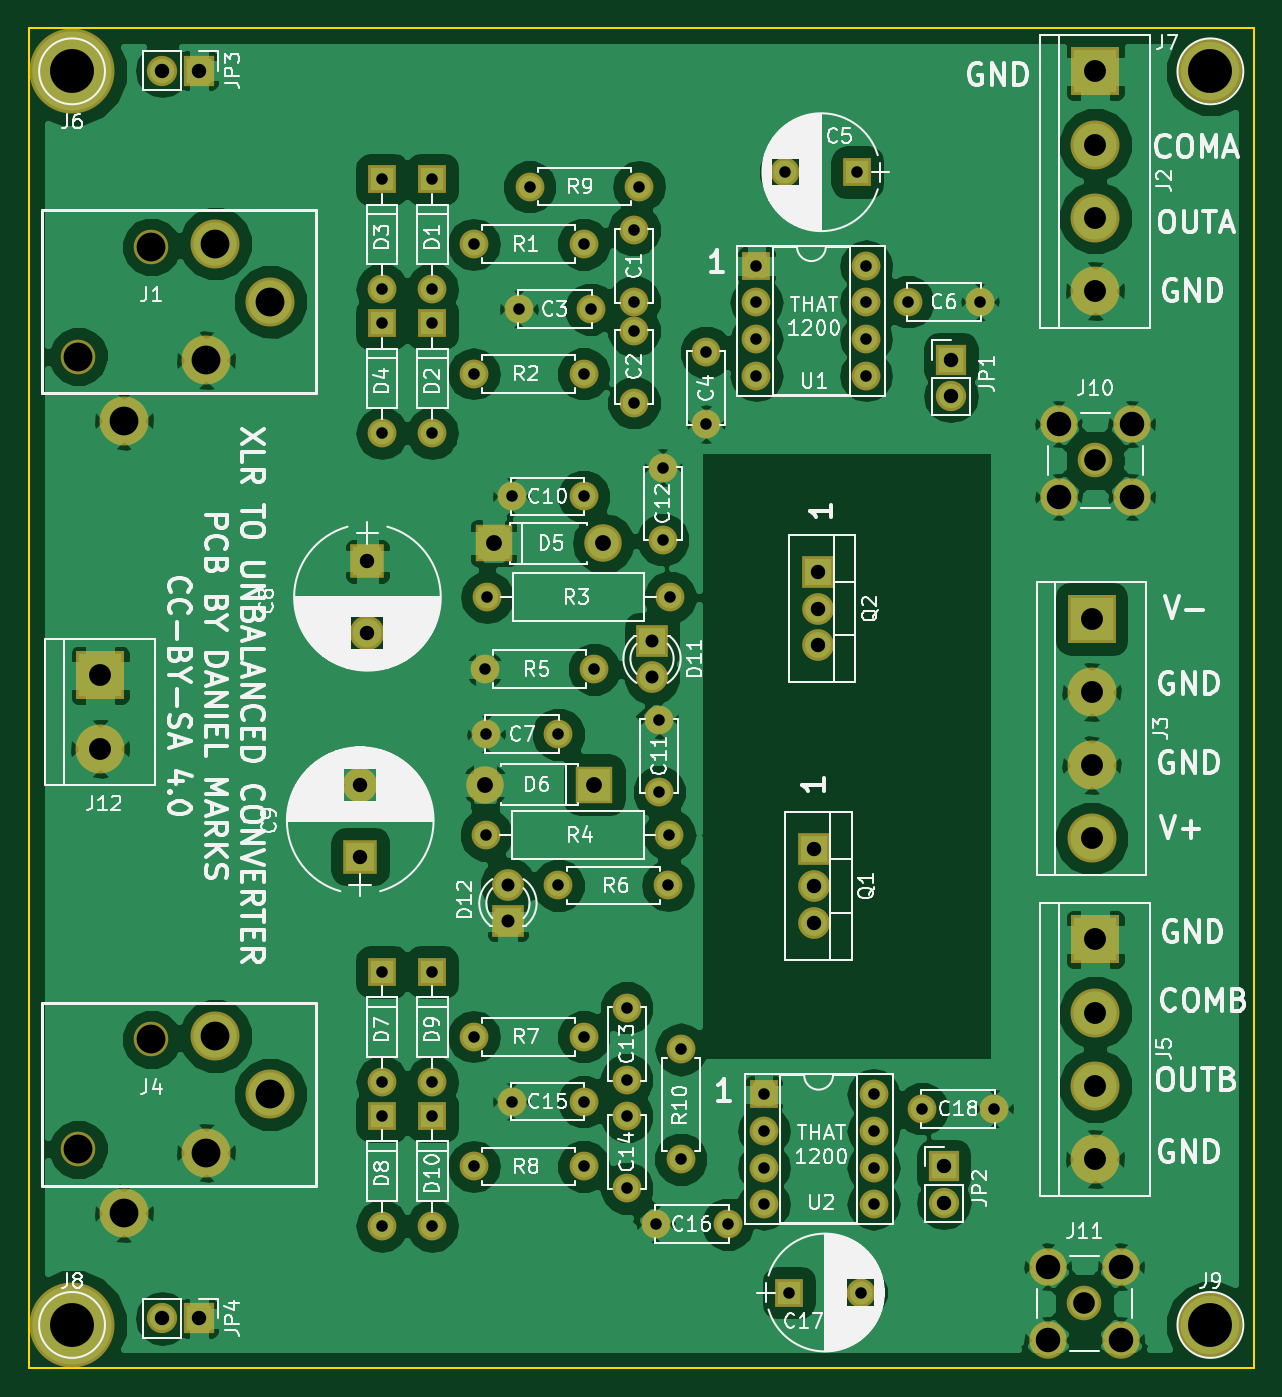
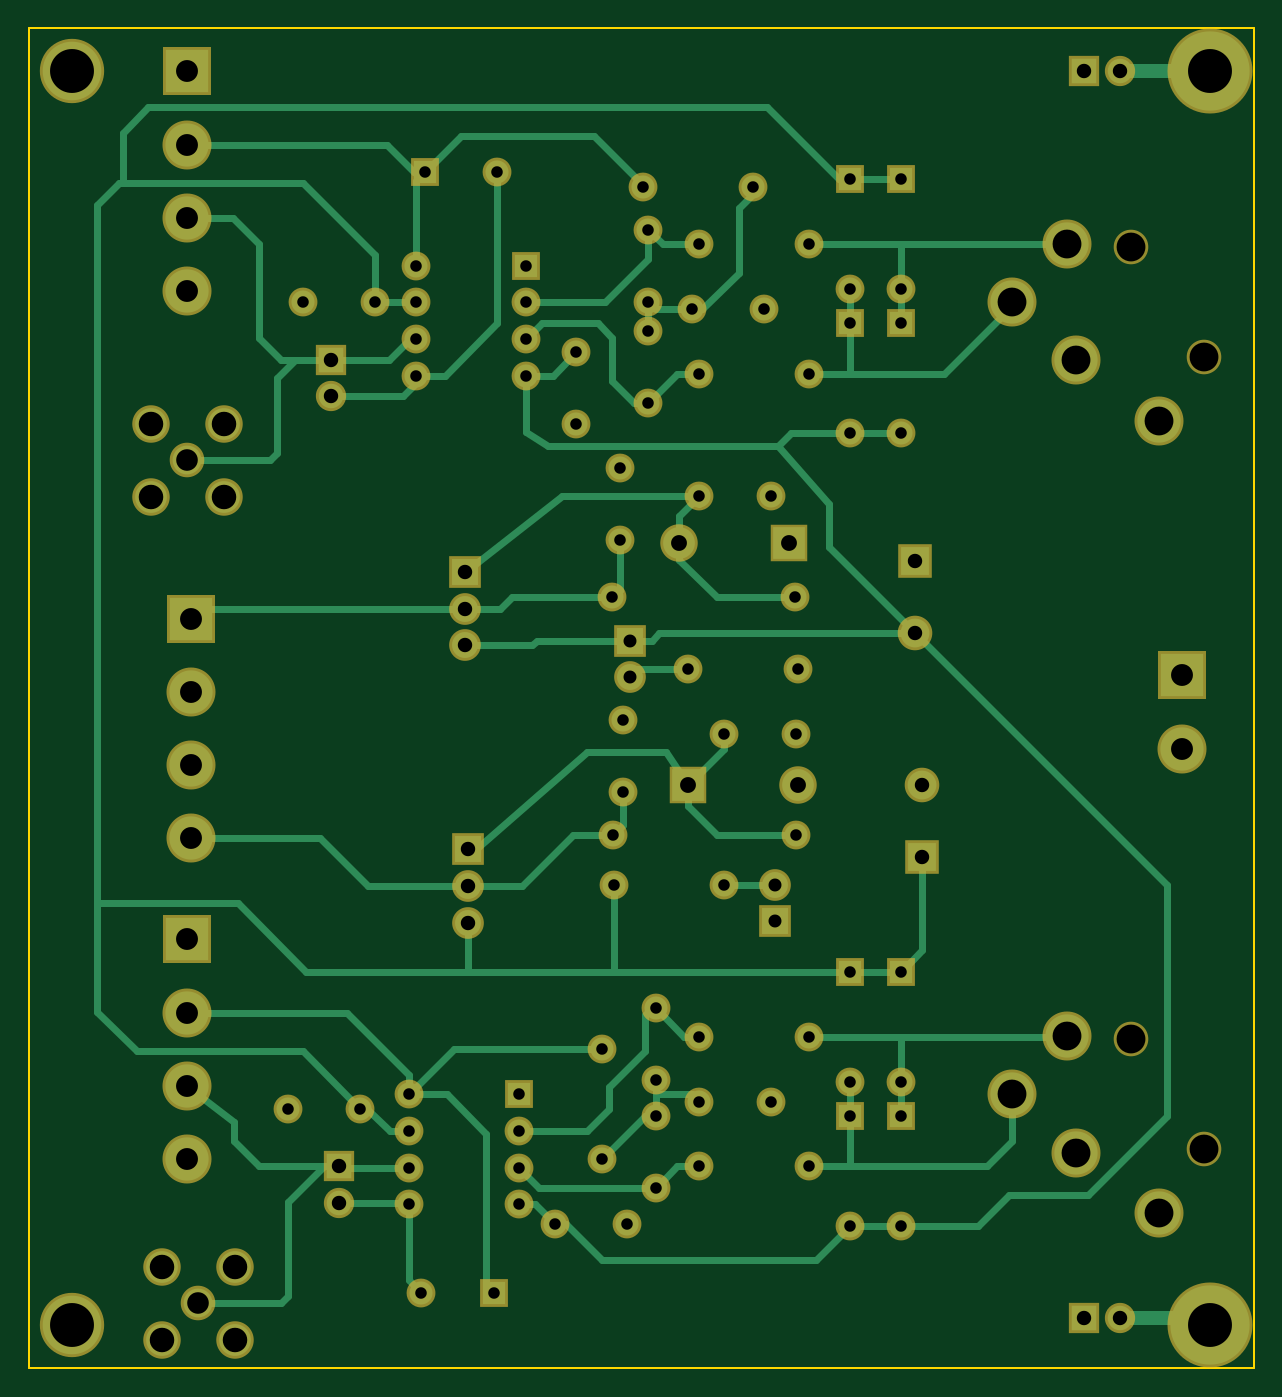
Circuit board: 9 layer files. Board 85.0 x 93.0 mm.
- bottom_copper: XLRtoBal-B.Cu.gbr (17341 bytes)
- bottom_mask: XLRtoBal-B.Mask.gbr (4986 bytes)
- bottom_silk: XLRtoBal-B.SilkS.gbr (265 bytes)
- outline: XLRtoBal-Edge.Cuts.gbr (493 bytes)
- top_copper: XLRtoBal-F.Cu.gbr (151235 bytes)
- top_mask: XLRtoBal-F.Mask.gbr (4986 bytes)
- top_silk: XLRtoBal-F.SilkS.gbr (124927 bytes)
- drill: XLRtoBal-NPTH.drl (206 bytes)
- drill: XLRtoBal.drl (2258 bytes)

=== bottom_copper: XLRtoBal-B.Cu.gbr (17341 bytes, source omitted) ===
=== bottom_mask: XLRtoBal-B.Mask.gbr ===
G04 #@! TF.FileFunction,Soldermask,Bot*
%FSLAX46Y46*%
G04 Gerber Fmt 4.6, Leading zero omitted, Abs format (unit mm)*
G04 Created by KiCad (PCBNEW 4.0.7) date 10/13/20 11:53:10*
%MOMM*%
%LPD*%
G01*
G04 APERTURE LIST*
%ADD10C,0.100000*%
%ADD11C,2.000000*%
%ADD12R,2.400000X2.400000*%
%ADD13C,2.400000*%
%ADD14R,2.000000X2.000000*%
%ADD15O,2.000000X2.000000*%
%ADD16R,2.600000X2.600000*%
%ADD17O,2.600000X2.600000*%
%ADD18C,3.400000*%
%ADD19R,3.400000X3.400000*%
%ADD20R,2.100000X2.100000*%
%ADD21O,2.100000X2.100000*%
%ADD22R,2.200000X2.200000*%
%ADD23O,2.200000X2.200000*%
%ADD24C,5.900000*%
%ADD25C,4.464000*%
%ADD26C,2.600000*%
%ADD27C,2.200000*%
G04 APERTURE END LIST*
D10*
D11*
X144000000Y-78000000D03*
X144000000Y-73000000D03*
X144000000Y-85000000D03*
X144000000Y-80000000D03*
X136000000Y-78500000D03*
X141000000Y-78500000D03*
X149000000Y-86500000D03*
X149000000Y-81500000D03*
X163000000Y-78000000D03*
X168000000Y-78000000D03*
X133750000Y-108000000D03*
X138750000Y-108000000D03*
D12*
X125500000Y-96000000D03*
D13*
X125500000Y-101000000D03*
D12*
X125000000Y-116500000D03*
D13*
X125000000Y-111500000D03*
D14*
X130000000Y-69500000D03*
D15*
X130000000Y-77120000D03*
D14*
X130000000Y-79500000D03*
D15*
X130000000Y-87120000D03*
D14*
X126500000Y-69500000D03*
D15*
X126500000Y-77120000D03*
D14*
X126500000Y-79500000D03*
D15*
X126500000Y-87120000D03*
D16*
X134250000Y-94750000D03*
D17*
X141870000Y-94750000D03*
D16*
X141250000Y-111500000D03*
D17*
X133630000Y-111500000D03*
D18*
X176000000Y-67080000D03*
X176000000Y-72160000D03*
D19*
X176000000Y-62000000D03*
D18*
X176000000Y-77240000D03*
X175750000Y-105080000D03*
X175750000Y-110160000D03*
D19*
X175750000Y-100000000D03*
D18*
X175750000Y-115240000D03*
D20*
X166000000Y-82000000D03*
D21*
X166000000Y-84540000D03*
D22*
X156500000Y-116000000D03*
D23*
X156500000Y-118540000D03*
X156500000Y-121080000D03*
D11*
X140500000Y-74000000D03*
D15*
X132880000Y-74000000D03*
D11*
X140500000Y-83000000D03*
D15*
X132880000Y-83000000D03*
D11*
X146500000Y-98500000D03*
D15*
X133800000Y-98500000D03*
D11*
X133750000Y-115000000D03*
D15*
X146450000Y-115000000D03*
D14*
X152500000Y-75500000D03*
D15*
X160120000Y-83120000D03*
X152500000Y-78040000D03*
X160120000Y-80580000D03*
X152500000Y-80580000D03*
X160120000Y-78040000D03*
X152500000Y-83120000D03*
X160120000Y-75500000D03*
D11*
X140500000Y-91500000D03*
X135500000Y-91500000D03*
X141250000Y-103500000D03*
D15*
X133630000Y-103500000D03*
D11*
X138750000Y-118500000D03*
D15*
X146370000Y-118500000D03*
D11*
X145750000Y-107000000D03*
X145750000Y-112000000D03*
X146000000Y-94500000D03*
X146000000Y-89500000D03*
D22*
X156750000Y-96750000D03*
D23*
X156750000Y-99290000D03*
X156750000Y-101830000D03*
D11*
X143500000Y-132000000D03*
X143500000Y-127000000D03*
X143500000Y-139500000D03*
X143500000Y-134500000D03*
X135500000Y-133500000D03*
X140500000Y-133500000D03*
X145500000Y-142000000D03*
X150500000Y-142000000D03*
X164000000Y-134000000D03*
X169000000Y-134000000D03*
D14*
X126500000Y-124500000D03*
D15*
X126500000Y-132120000D03*
D14*
X126500000Y-134500000D03*
D15*
X126500000Y-142120000D03*
D14*
X130000000Y-124500000D03*
D15*
X130000000Y-132120000D03*
D14*
X130000000Y-134500000D03*
D15*
X130000000Y-142120000D03*
D18*
X176000000Y-127330000D03*
X176000000Y-132410000D03*
D19*
X176000000Y-122250000D03*
D18*
X176000000Y-137490000D03*
D20*
X165500000Y-138000000D03*
D21*
X165500000Y-140540000D03*
D11*
X140500000Y-129000000D03*
D15*
X132880000Y-129000000D03*
D11*
X140500000Y-138000000D03*
D15*
X132880000Y-138000000D03*
D14*
X153000000Y-133000000D03*
D15*
X160620000Y-140620000D03*
X153000000Y-135540000D03*
X160620000Y-138080000D03*
X153000000Y-138080000D03*
X160620000Y-135540000D03*
X153000000Y-140620000D03*
X160620000Y-133000000D03*
D24*
X105000000Y-62000000D03*
D25*
X184000000Y-62000000D03*
D24*
X105000000Y-149000000D03*
D25*
X184000000Y-149000000D03*
D26*
X173460000Y-91540000D03*
X173460000Y-86460000D03*
X178540000Y-86460000D03*
X178540000Y-91540000D03*
D13*
X176000000Y-89000000D03*
D26*
X172710000Y-150040000D03*
X172710000Y-144960000D03*
X177790000Y-144960000D03*
X177790000Y-150040000D03*
D13*
X175250000Y-147500000D03*
D18*
X118760000Y-78000000D03*
X114310000Y-82050000D03*
D13*
X105420000Y-81810000D03*
X110500000Y-74190000D03*
D18*
X114950000Y-73950000D03*
X108590000Y-86250000D03*
X118760000Y-133000000D03*
X114310000Y-137050000D03*
D13*
X105420000Y-136810000D03*
X110500000Y-129190000D03*
D18*
X114950000Y-128950000D03*
X108590000Y-141250000D03*
D14*
X159500000Y-69000000D03*
D11*
X154500000Y-69000000D03*
D14*
X154750000Y-146750000D03*
D11*
X159750000Y-146750000D03*
D22*
X145250000Y-101500000D03*
D27*
X145250000Y-104040000D03*
D22*
X135250000Y-121000000D03*
D27*
X135250000Y-118460000D03*
D11*
X136750000Y-70000000D03*
D15*
X144370000Y-70000000D03*
D11*
X147250000Y-137500000D03*
D15*
X147250000Y-129880000D03*
D20*
X113800000Y-61950000D03*
D21*
X111260000Y-61950000D03*
D20*
X113800000Y-148550000D03*
D21*
X111260000Y-148550000D03*
D19*
X106950000Y-103920000D03*
D18*
X106950000Y-109000000D03*
M02*

=== bottom_silk: XLRtoBal-B.SilkS.gbr ===
G04 #@! TF.FileFunction,Legend,Bot*
%FSLAX46Y46*%
G04 Gerber Fmt 4.6, Leading zero omitted, Abs format (unit mm)*
G04 Created by KiCad (PCBNEW 4.0.7) date 10/13/20 11:53:10*
%MOMM*%
%LPD*%
G01*
G04 APERTURE LIST*
%ADD10C,0.100000*%
G04 APERTURE END LIST*
D10*
M02*

=== outline: XLRtoBal-Edge.Cuts.gbr ===
G04 #@! TF.FileFunction,Profile,NP*
%FSLAX46Y46*%
G04 Gerber Fmt 4.6, Leading zero omitted, Abs format (unit mm)*
G04 Created by KiCad (PCBNEW 4.0.7) date 10/13/20 11:53:10*
%MOMM*%
%LPD*%
G01*
G04 APERTURE LIST*
%ADD10C,0.100000*%
%ADD11C,0.150000*%
G04 APERTURE END LIST*
D10*
D11*
X102000000Y-152000000D02*
X102000000Y-59000000D01*
X187000000Y-152000000D02*
X102000000Y-152000000D01*
X187000000Y-59000000D02*
X187000000Y-152000000D01*
X102000000Y-59000000D02*
X187000000Y-59000000D01*
M02*

=== top_copper: XLRtoBal-F.Cu.gbr (151235 bytes, source omitted) ===
=== top_mask: XLRtoBal-F.Mask.gbr ===
G04 #@! TF.FileFunction,Soldermask,Top*
%FSLAX46Y46*%
G04 Gerber Fmt 4.6, Leading zero omitted, Abs format (unit mm)*
G04 Created by KiCad (PCBNEW 4.0.7) date 10/13/20 11:53:10*
%MOMM*%
%LPD*%
G01*
G04 APERTURE LIST*
%ADD10C,0.100000*%
%ADD11C,2.000000*%
%ADD12R,2.400000X2.400000*%
%ADD13C,2.400000*%
%ADD14R,2.000000X2.000000*%
%ADD15O,2.000000X2.000000*%
%ADD16R,2.600000X2.600000*%
%ADD17O,2.600000X2.600000*%
%ADD18C,3.400000*%
%ADD19R,3.400000X3.400000*%
%ADD20R,2.100000X2.100000*%
%ADD21O,2.100000X2.100000*%
%ADD22R,2.200000X2.200000*%
%ADD23O,2.200000X2.200000*%
%ADD24C,5.900000*%
%ADD25C,4.464000*%
%ADD26C,2.600000*%
%ADD27C,2.200000*%
G04 APERTURE END LIST*
D10*
D11*
X144000000Y-78000000D03*
X144000000Y-73000000D03*
X144000000Y-85000000D03*
X144000000Y-80000000D03*
X136000000Y-78500000D03*
X141000000Y-78500000D03*
X149000000Y-86500000D03*
X149000000Y-81500000D03*
X163000000Y-78000000D03*
X168000000Y-78000000D03*
X133750000Y-108000000D03*
X138750000Y-108000000D03*
D12*
X125500000Y-96000000D03*
D13*
X125500000Y-101000000D03*
D12*
X125000000Y-116500000D03*
D13*
X125000000Y-111500000D03*
D14*
X130000000Y-69500000D03*
D15*
X130000000Y-77120000D03*
D14*
X130000000Y-79500000D03*
D15*
X130000000Y-87120000D03*
D14*
X126500000Y-69500000D03*
D15*
X126500000Y-77120000D03*
D14*
X126500000Y-79500000D03*
D15*
X126500000Y-87120000D03*
D16*
X134250000Y-94750000D03*
D17*
X141870000Y-94750000D03*
D16*
X141250000Y-111500000D03*
D17*
X133630000Y-111500000D03*
D18*
X176000000Y-67080000D03*
X176000000Y-72160000D03*
D19*
X176000000Y-62000000D03*
D18*
X176000000Y-77240000D03*
X175750000Y-105080000D03*
X175750000Y-110160000D03*
D19*
X175750000Y-100000000D03*
D18*
X175750000Y-115240000D03*
D20*
X166000000Y-82000000D03*
D21*
X166000000Y-84540000D03*
D22*
X156500000Y-116000000D03*
D23*
X156500000Y-118540000D03*
X156500000Y-121080000D03*
D11*
X140500000Y-74000000D03*
D15*
X132880000Y-74000000D03*
D11*
X140500000Y-83000000D03*
D15*
X132880000Y-83000000D03*
D11*
X146500000Y-98500000D03*
D15*
X133800000Y-98500000D03*
D11*
X133750000Y-115000000D03*
D15*
X146450000Y-115000000D03*
D14*
X152500000Y-75500000D03*
D15*
X160120000Y-83120000D03*
X152500000Y-78040000D03*
X160120000Y-80580000D03*
X152500000Y-80580000D03*
X160120000Y-78040000D03*
X152500000Y-83120000D03*
X160120000Y-75500000D03*
D11*
X140500000Y-91500000D03*
X135500000Y-91500000D03*
X141250000Y-103500000D03*
D15*
X133630000Y-103500000D03*
D11*
X138750000Y-118500000D03*
D15*
X146370000Y-118500000D03*
D11*
X145750000Y-107000000D03*
X145750000Y-112000000D03*
X146000000Y-94500000D03*
X146000000Y-89500000D03*
D22*
X156750000Y-96750000D03*
D23*
X156750000Y-99290000D03*
X156750000Y-101830000D03*
D11*
X143500000Y-132000000D03*
X143500000Y-127000000D03*
X143500000Y-139500000D03*
X143500000Y-134500000D03*
X135500000Y-133500000D03*
X140500000Y-133500000D03*
X145500000Y-142000000D03*
X150500000Y-142000000D03*
X164000000Y-134000000D03*
X169000000Y-134000000D03*
D14*
X126500000Y-124500000D03*
D15*
X126500000Y-132120000D03*
D14*
X126500000Y-134500000D03*
D15*
X126500000Y-142120000D03*
D14*
X130000000Y-124500000D03*
D15*
X130000000Y-132120000D03*
D14*
X130000000Y-134500000D03*
D15*
X130000000Y-142120000D03*
D18*
X176000000Y-127330000D03*
X176000000Y-132410000D03*
D19*
X176000000Y-122250000D03*
D18*
X176000000Y-137490000D03*
D20*
X165500000Y-138000000D03*
D21*
X165500000Y-140540000D03*
D11*
X140500000Y-129000000D03*
D15*
X132880000Y-129000000D03*
D11*
X140500000Y-138000000D03*
D15*
X132880000Y-138000000D03*
D14*
X153000000Y-133000000D03*
D15*
X160620000Y-140620000D03*
X153000000Y-135540000D03*
X160620000Y-138080000D03*
X153000000Y-138080000D03*
X160620000Y-135540000D03*
X153000000Y-140620000D03*
X160620000Y-133000000D03*
D24*
X105000000Y-62000000D03*
D25*
X184000000Y-62000000D03*
D24*
X105000000Y-149000000D03*
D25*
X184000000Y-149000000D03*
D26*
X173460000Y-91540000D03*
X173460000Y-86460000D03*
X178540000Y-86460000D03*
X178540000Y-91540000D03*
D13*
X176000000Y-89000000D03*
D26*
X172710000Y-150040000D03*
X172710000Y-144960000D03*
X177790000Y-144960000D03*
X177790000Y-150040000D03*
D13*
X175250000Y-147500000D03*
D18*
X118760000Y-78000000D03*
X114310000Y-82050000D03*
D13*
X105420000Y-81810000D03*
X110500000Y-74190000D03*
D18*
X114950000Y-73950000D03*
X108590000Y-86250000D03*
X118760000Y-133000000D03*
X114310000Y-137050000D03*
D13*
X105420000Y-136810000D03*
X110500000Y-129190000D03*
D18*
X114950000Y-128950000D03*
X108590000Y-141250000D03*
D14*
X159500000Y-69000000D03*
D11*
X154500000Y-69000000D03*
D14*
X154750000Y-146750000D03*
D11*
X159750000Y-146750000D03*
D22*
X145250000Y-101500000D03*
D27*
X145250000Y-104040000D03*
D22*
X135250000Y-121000000D03*
D27*
X135250000Y-118460000D03*
D11*
X136750000Y-70000000D03*
D15*
X144370000Y-70000000D03*
D11*
X147250000Y-137500000D03*
D15*
X147250000Y-129880000D03*
D20*
X113800000Y-61950000D03*
D21*
X111260000Y-61950000D03*
D20*
X113800000Y-148550000D03*
D21*
X111260000Y-148550000D03*
D19*
X106950000Y-103920000D03*
D18*
X106950000Y-109000000D03*
M02*

=== top_silk: XLRtoBal-F.SilkS.gbr (124927 bytes, source omitted) ===
=== drill: XLRtoBal-NPTH.drl ===
M48
;DRILL file {KiCad 4.0.7} date 10/13/20 11:53:11
;FORMAT={-:-/ absolute / metric / decimal}
FMAT,2
METRIC,TZ
T1C2.000
%
G90
G05
M71
T1
X105.42Y-81.81
X105.42Y-136.81
X110.5Y-74.19
X110.5Y-129.19
T0
M30

=== drill: XLRtoBal.drl ===
M48
;DRILL file {KiCad 4.0.7} date 10/13/20 11:53:11
;FORMAT={-:-/ absolute / metric / decimal}
FMAT,2
METRIC,TZ
T1C0.800
T2C0.900
T3C1.000
T4C1.100
T5C1.500
T6C1.520
T7C1.700
T8C2.000
T9C3.048
%
G90
G05
M71
T1
X126.5Y-69.5
X126.5Y-77.12
X126.5Y-79.5
X126.5Y-87.12
X126.5Y-124.5
X126.5Y-132.12
X126.5Y-134.5
X126.5Y-142.12
X130.Y-69.5
X130.Y-77.12
X130.Y-79.5
X130.Y-87.12
X130.Y-124.5
X130.Y-132.12
X130.Y-134.5
X130.Y-142.12
X132.88Y-74.
X132.88Y-83.
X132.88Y-129.
X132.88Y-138.
X133.63Y-103.5
X133.75Y-108.
X133.75Y-115.
X133.8Y-98.5
X135.5Y-91.5
X135.5Y-133.5
X136.Y-78.5
X136.75Y-70.
X138.75Y-108.
X138.75Y-118.5
X140.5Y-74.
X140.5Y-83.
X140.5Y-91.5
X140.5Y-129.
X140.5Y-133.5
X140.5Y-138.
X141.Y-78.5
X141.25Y-103.5
X143.5Y-127.
X143.5Y-132.
X143.5Y-134.5
X143.5Y-139.5
X144.Y-73.
X144.Y-78.
X144.Y-80.
X144.Y-85.
X144.37Y-70.
X145.5Y-142.
X145.75Y-107.
X145.75Y-112.
X146.Y-89.5
X146.Y-94.5
X146.37Y-118.5
X146.45Y-115.
X146.5Y-98.5
X147.25Y-129.88
X147.25Y-137.5
X149.Y-81.5
X149.Y-86.5
X150.5Y-142.
X152.5Y-75.5
X152.5Y-78.04
X152.5Y-80.58
X152.5Y-83.12
X153.Y-133.
X153.Y-135.54
X153.Y-138.08
X153.Y-140.62
X154.5Y-69.
X154.75Y-146.75
X159.5Y-69.
X159.75Y-146.75
X160.12Y-75.5
X160.12Y-78.04
X160.12Y-80.58
X160.12Y-83.12
X160.62Y-133.
X160.62Y-135.54
X160.62Y-138.08
X160.62Y-140.62
X163.Y-78.
X164.Y-134.
X168.Y-78.
X169.Y-134.
T2
X135.25Y-118.46
X135.25Y-121.
X145.25Y-101.5
X145.25Y-104.04
T3
X111.26Y-61.95
X111.26Y-148.55
X113.8Y-61.95
X113.8Y-148.55
X125.Y-111.5
X125.Y-116.5
X125.5Y-96.
X125.5Y-101.
X156.5Y-116.
X156.5Y-118.54
X156.5Y-121.08
X156.75Y-96.75
X156.75Y-99.29
X156.75Y-101.83
X165.5Y-138.
X165.5Y-140.54
X166.Y-82.
X166.Y-84.54
T4
X133.63Y-111.5
X134.25Y-94.75
X141.25Y-111.5
X141.87Y-94.75
T5
X175.25Y-147.5
X176.Y-89.
T6
X106.95Y-103.92
X106.95Y-109.
X175.75Y-100.
X175.75Y-105.08
X175.75Y-110.16
X175.75Y-115.24
X176.Y-62.
X176.Y-67.08
X176.Y-72.16
X176.Y-77.24
X176.Y-122.25
X176.Y-127.33
X176.Y-132.41
X176.Y-137.49
T7
X172.71Y-144.96
X172.71Y-150.04
X173.46Y-86.46
X173.46Y-91.54
X177.79Y-144.96
X177.79Y-150.04
X178.54Y-86.46
X178.54Y-91.54
T8
X108.59Y-86.25
X108.59Y-141.25
X114.31Y-82.05
X114.31Y-137.05
X114.95Y-73.95
X114.95Y-128.95
X118.76Y-78.
X118.76Y-133.
T9
X105.Y-62.
X105.Y-149.
X184.Y-62.
X184.Y-149.
T0
M30
